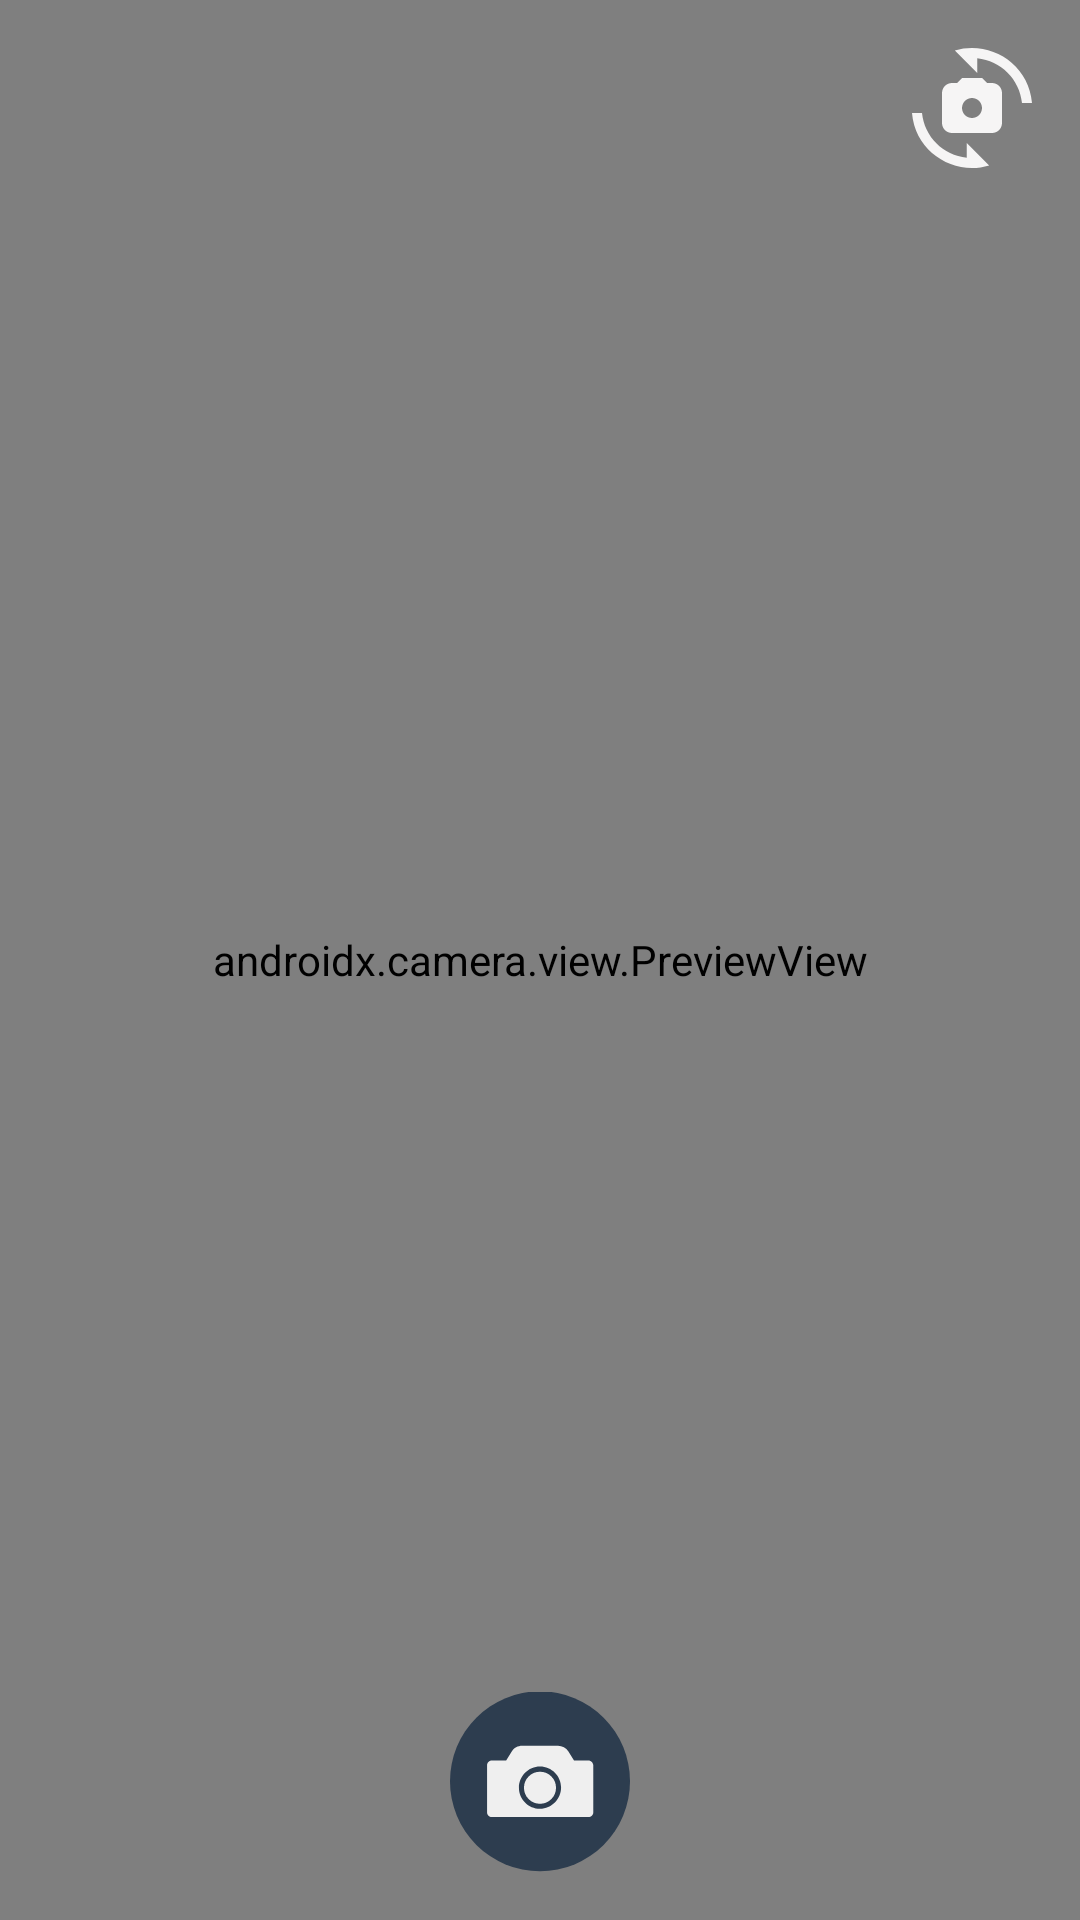

Produce the Android XML layout that renders to this screen, including the resource entries it uses.
<!-- AndroidManifest.xml: application theme Theme.SubmissionAwal -->
<!-- res/layout/activity_camera.xml -->
<?xml version="1.0" encoding="utf-8"?>
<androidx.constraintlayout.widget.ConstraintLayout xmlns:android="http://schemas.android.com/apk/res/android"
    xmlns:app="http://schemas.android.com/apk/res-auto"
    xmlns:tools="http://schemas.android.com/tools"
    android:id="@+id/main"
    android:layout_width="match_parent"
    android:layout_height="match_parent"
    tools:context=".ui.view.CameraActivity">

    <androidx.camera.view.PreviewView
        android:id="@+id/viewFinder"
        android:layout_width="match_parent"
        android:layout_height="match_parent" />

    <ImageView
        android:id="@+id/captureImage"
        android:layout_width="60dp"
        android:layout_height="60dp"
        android:layout_marginBottom="16dp"
        android:contentDescription="@string/take_image"
        app:layout_constraintBottom_toBottomOf="parent"
        app:layout_constraintEnd_toEndOf="parent"
        app:layout_constraintStart_toStartOf="parent"
        app:srcCompat="@drawable/ic_capture_baseline_24" />

    <ImageView
        android:id="@+id/switchCamera"
        android:layout_width="40dp"
        android:layout_height="40dp"
        android:layout_marginTop="16dp"
        android:layout_marginEnd="16dp"
        android:contentDescription="TODO"
        app:layout_constraintEnd_toEndOf="@+id/viewFinder"
        app:layout_constraintTop_toTopOf="parent"
        app:srcCompat="@drawable/baseline_cameraswitch_24" />

</androidx.constraintlayout.widget.ConstraintLayout>
<!-- resources referenced by this layout -->
<resources>
  <!-- drawable baseline_cameraswitch_24 (drawable) -->
  <vector xmlns:android="http://schemas.android.com/apk/res/android" android:height="44dp" android:tint="#F6F5F5" android:viewportHeight="24" android:viewportWidth="24" android:width="44dp">
        
      <path android:fillColor="@android:color/white" android:pathData="M16,7h-1l-1,-1h-4L9,7H8C6.9,7 6,7.9 6,9v6c0,1.1 0.9,2 2,2h8c1.1,0 2,-0.9 2,-2V9C18,7.9 17.1,7 16,7zM12,14c-1.1,0 -2,-0.9 -2,-2c0,-1.1 0.9,-2 2,-2s2,0.9 2,2C14,13.1 13.1,14 12,14z"/>
        
      <path android:fillColor="@android:color/white" android:pathData="M8.57,0.51l4.48,4.48V2.04c4.72,0.47 8.48,4.23 8.95,8.95c0,0 2,0 2,0C23.34,3.02 15.49,-1.59 8.57,0.51z"/>
        
      <path android:fillColor="@android:color/white" android:pathData="M10.95,21.96C6.23,21.49 2.47,17.73 2,13.01c0,0 -2,0 -2,0c0.66,7.97 8.51,12.58 15.43,10.48l-4.48,-4.48V21.96z"/>
      
  </vector>
  <!-- drawable ic_capture_baseline_24 (drawable) -->
  <vector xmlns:android="http://schemas.android.com/apk/res/android"
      android:width="200dp"
      android:height="200dp"
      android:viewportWidth="100"
      android:viewportHeight="100">
      <path
          android:fillColor="@color/navy"
          android:pathData="M50,49.6m-50,0a50,50 0,1 1,100 0a50,50 0,1 1,-100 0" />
      <path
          android:fillColor="#EFEFEF"
          android:pathData="M76.9,38h-8l-3.1,-5c-1.3,-2 -3.5,-3.2 -5.8,-3.2H40.1c-2.4,0 -4.6,1.2 -5.8,3.2l-3.1,5h-8c-1.4,0 -2.6,1.2 -2.6,2.6v26.3c0,1.4 1.2,2.6 2.6,2.6h53.8c1.4,0 2.6,-1.2 2.6,-2.6V40.6C79.5,39.2 78.3,38 76.9,38zM50,64.9c-6.5,0 -11.7,-5.3 -11.7,-11.7S43.5,41.4 50,41.4c6.5,0 11.7,5.3 11.7,11.7S56.5,64.9 50,64.9z" />
      <path
          android:fillColor="#EFEFEF"
          android:pathData="M50,53.2m-8.9,0a8.9,8.9 0,1 1,17.8 0a8.9,8.9 0,1 1,-17.8 0" />
  </vector>
  <string name="take_image">Take Gambar</string>
  <style name="Theme.SubmissionAwal" parent="Base.Theme.SubmissionAwal" />
  <color name="navy">#2D3D4F</color>
  <style name="Base.Theme.SubmissionAwal" parent="Theme.Material3.DayNight">
          
          
      </style>
</resources>
